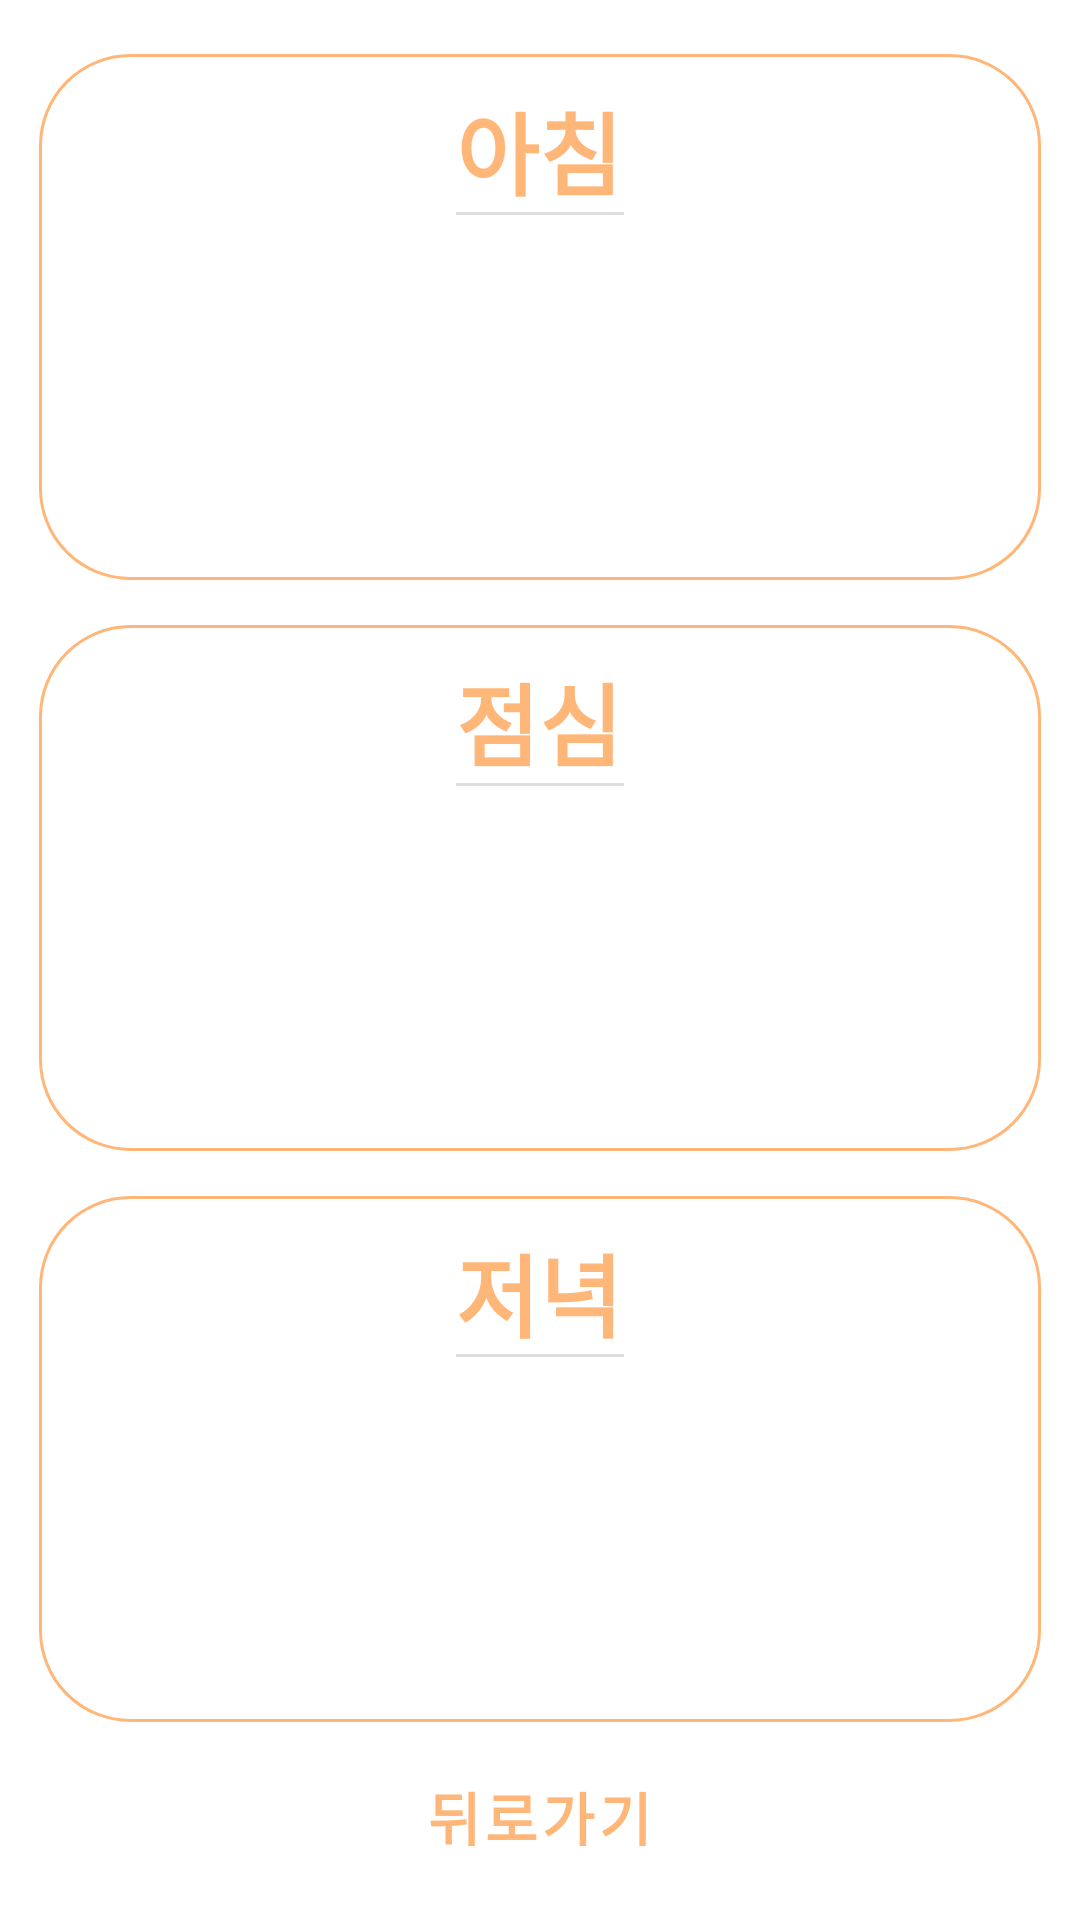

Android layout source for this screen:
<!-- AndroidManifest.xml: application theme Theme.Team678_final -->
<!-- res/layout/meal_lst.xml -->
<?xml version="1.0" encoding="utf-8"?>
<LinearLayout xmlns:android="http://schemas.android.com/apk/res/android"
    xmlns:tools="http://schemas.android.com/tools"
    android:layout_width="match_parent"
    android:layout_height="match_parent"
    xmlns:app="http://schemas.android.com/apk/res-auto"
    android:orientation="vertical"
    android:padding="8dp"
    android:weightSum="115">

    <LinearLayout
        android:layout_width="match_parent"
        android:layout_height="0dp"
        android:orientation="horizontal"
        android:layout_marginTop="5dp"
        android:layout_weight="35">

        <LinearLayout
            android:layout_width="0dp"
            android:layout_height="wrap_content"
            android:layout_weight="1"
            android:layout_margin="5dp"
            android:orientation="vertical"
            android:gravity="top"
            android:paddingTop="10dp"
            android:background="@drawable/round_rectline">
            <LinearLayout
                android:layout_width="56dp"
                android:layout_height="wrap_content"
                android:layout_gravity="center"
                android:orientation="horizontal"
                android:background="@drawable/underline">
                <TextView
                    android:layout_width="wrap_content"
                    android:layout_height="wrap_content"
                    android:textAlignment="center"
                    android:textColor="?attr/colorSecondary"
                    android:text="아침"
                    android:textStyle="bold"
                    android:textSize="30dp"/>
            </LinearLayout>

            <LinearLayout
                android:layout_width="match_parent"
                android:layout_height="200dp"
                android:paddingLeft="20dp"
                android:paddingRight="20dp">

                <ListView
                    android:id="@+id/lst_listview"
                    android:layout_width="match_parent"
                    android:layout_height="150dp"
                    android:layout_below="@+id/lst_linear"
                    android:padding="3dp" />
            </LinearLayout>
        </LinearLayout>
    </LinearLayout>
    <LinearLayout
        android:layout_width="match_parent"
        android:layout_height="0dp"
        android:orientation="horizontal"
        android:layout_marginTop="5dp"
        android:layout_weight="35">

        <LinearLayout
            android:layout_width="0dp"
            android:layout_height="wrap_content"
            android:layout_weight="1"
            android:layout_margin="5dp"
            android:orientation="vertical"
            android:gravity="top"
            android:paddingTop="10dp"
            android:background="@drawable/round_rectline">
            <LinearLayout
                android:layout_width="56dp"
                android:layout_height="wrap_content"
                android:layout_gravity="center"
                android:orientation="horizontal"
                android:background="@drawable/underline">
                <TextView
                    android:layout_width="wrap_content"
                    android:layout_height="wrap_content"
                    android:textAlignment="center"
                    android:textColor="?attr/colorSecondary"
                    android:text="점심"
                    android:textStyle="bold"
                    android:textSize="30dp"/>
            </LinearLayout>

            <LinearLayout
                android:layout_width="match_parent"
                android:layout_height="200dp"
                android:paddingLeft="20dp"
                android:paddingRight="20dp">

                <ListView
                    android:id="@+id/lst_listview2"
                    android:layout_width="match_parent"
                    android:layout_height="150dp"
                    android:layout_below="@+id/lst_linear"
                    android:padding="3dp" />
            </LinearLayout>
        </LinearLayout>
    </LinearLayout>
    <LinearLayout
        android:layout_width="match_parent"
        android:layout_height="0dp"
        android:orientation="horizontal"
        android:layout_marginTop="5dp"
        android:layout_weight="35">

        <LinearLayout
            android:layout_width="0dp"
            android:layout_height="wrap_content"
            android:layout_weight="1"
            android:layout_margin="5dp"
            android:orientation="vertical"
            android:gravity="top"
            android:paddingTop="10dp"
            android:background="@drawable/round_rectline">
            <LinearLayout
                android:layout_width="56dp"
                android:layout_height="wrap_content"
                android:layout_gravity="center"
                android:orientation="horizontal"
                android:background="@drawable/underline">
                <TextView
                    android:layout_width="wrap_content"
                    android:layout_height="wrap_content"
                    android:textAlignment="center"
                    android:textColor="?attr/colorSecondary"
                    android:text="저녁"
                    android:textStyle="bold"
                    android:textSize="30dp"/>
            </LinearLayout>

            <LinearLayout
                android:layout_width="match_parent"
                android:layout_height="200dp"
                android:paddingLeft="20dp"
                android:paddingRight="20dp">

                <ListView
                    android:id="@+id/lst_listview3"
                    android:layout_width="match_parent"
                    android:layout_height="150dp"
                    android:layout_below="@+id/lst_linear"
                    android:padding="3dp" />
            </LinearLayout>
        </LinearLayout>
    </LinearLayout>
    <LinearLayout
        android:layout_width="match_parent"
        android:layout_height="0dp"
        android:gravity="center"
        android:layout_weight="10">
        <Button
            android:layout_width="wrap_content"
            android:layout_height="match_parent"
            style="?attr/materialButtonOutlinedStyle"
            android:text="뒤로가기"
            android:layout_gravity="center"
            android:id="@+id/return_btn"
            android:textColor="?attr/colorSecondary"
            app:rippleColor="?attr/colorOnSecondary"
            android:textSize="19dp"
            android:textStyle="bold"/>

    </LinearLayout>
</LinearLayout>
<!-- resources referenced by this layout -->
<resources>
  <!-- drawable round_rectline (drawable-v24) -->
  <?xml version="1.0" encoding="utf-8"?>
  <layer-list xmlns:android="http://schemas.android.com/apk/res/android" >
      
      <item>
          <shape>
              <solid android:color="#ffffff"/>
              <stroke android:width="1dp" android:color="?attr/colorSecondary"/>
              <padding android:left="1dp" android:top="1dp" android:right="1dp" android:bottom="1dp"/>
              <corners android:bottomLeftRadius="30dp" android:topLeftRadius="30dp"
                  android:topRightRadius="30dp" android:bottomRightRadius="30dp"/>
          </shape>
      </item>
  </layer-list>
  <!-- drawable underline (drawable-v24) -->
  <?xml version="1.0" encoding="utf-8"?>
  <layer-list xmlns:android="http://schemas.android.com/apk/res/android" >
      
      <item>
          <shape>
              <solid android:color="#dddddd" />
          </shape>
      </item>
  
      
      <item android:bottom="1dp">
          <shape>
              <solid android:color="#ffffff" />
          </shape>
      </item>
  </layer-list>
  <style name="Theme.Team678_final" parent="Theme.MaterialComponents.DayNight.DarkActionBar">
          
          <item name="colorPrimary">#ed5342</item>
          <item name="colorPrimaryVariant">@color/purple_700</item>
          <item name="colorOnPrimary">#75ed42</item>
          
          <item name="colorSecondary">#FFB779</item>
          <item name="colorSecondaryVariant">@color/teal_700</item>
          <item name="colorOnSecondary">#5CA5F3</item>
          
          <item name="android:statusBarColor" tools:targetApi="l">#FFFFFF</item>
          <item name="android:windowLightStatusBar">true</item>
          
          <item name="windowNoTitle">true</item>
      </style>
  <color name="purple_700">#FF3700B3</color>
  <color name="teal_700">#FF018786</color>
</resources>
